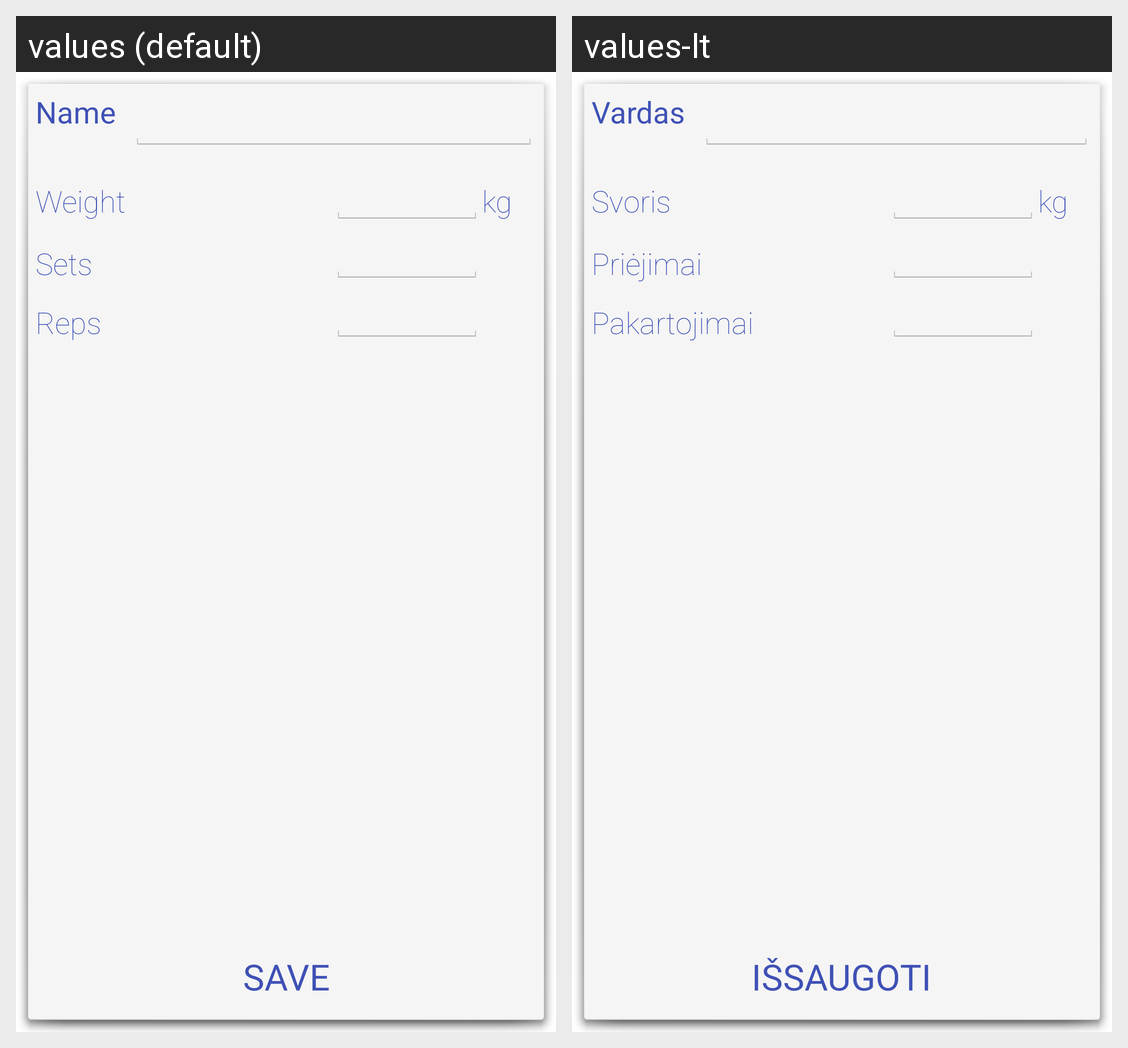

For this localized Android screen grid, give each drawn string resource with its value in every locale shown.
Android screen res/layout/activity_add_exercise.xml rendered under 2 locales, left to right: values (default), values-lt. Device: Nexus 5 (rendered at 1080×1920; each locale shown at half size, 540×960, under a caption strip naming it); theme window.
Strings drawn on this screen, with the default value and each locale's value (text and hints the layout hard-codes, and strings that could not be matched under every locale, appear in the picture but are not listed):

name
  values: Name
  values-lt: Vardas

save
  values: Save
  values-lt: Išsaugoti

weight
  values: Weight
  values-lt: Svoris

sets
  values: Sets
  values-lt: Priėjimai

reps
  values: Reps
  values-lt: Pakartojimai

weight_unit
  values: kg
  values-lt: kg
